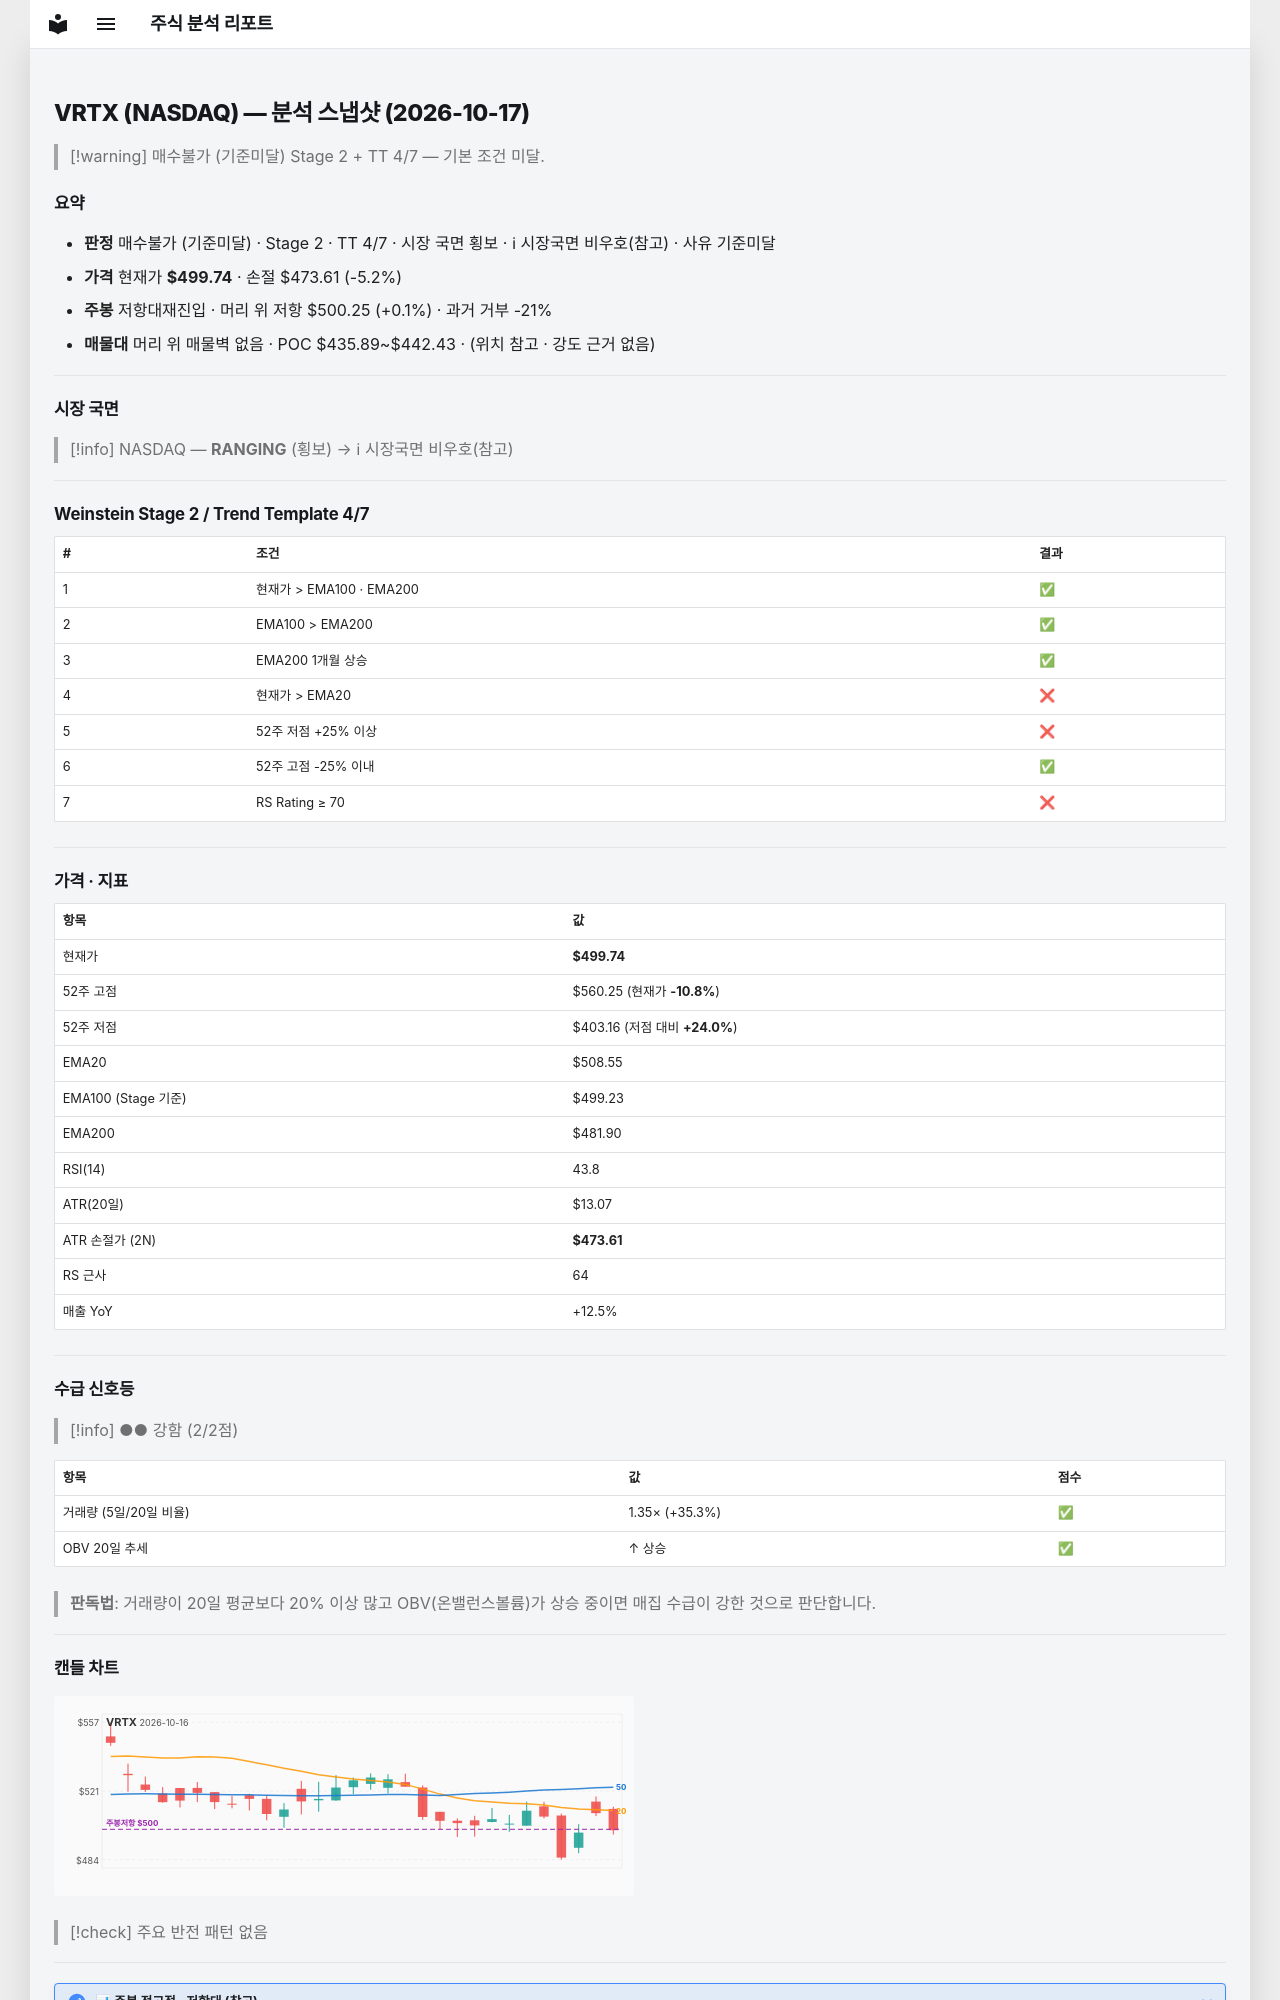

repository: soloandco/stock-reports · page: snapshots/VRTX-2026-10-17/index.html · generator: mkdocs

---
type: analysis-snapshot
title: VRTX 분석 스냅샷
ticker: VRTX
market: NASDAQ
created: 2026-10-17
updated: 2026-10-17
bar-date: 2026-10-16
verdict: 매수불가
verdict-reason: 기준미달
real-rr: 0.02
sma50-gap-pct: -1.7
weekly-position: 저항대재진입
weekly-overhead-price: 500.25
weekly-overhead-pct: 0.1
stage: 2
trend-template-score: 4
tt-max: 7
ma-set: ema-20-100-200
price: 499.739990234375
stop-price: 473.6052985684872
market-regime: RANGING
supply-demand-score: 2/2
supply-demand-label: 강함
status: tracking
tags:
  - stock-agent
  - watchlist
  - VRTX
  - analysis
related:
  - "[[analysis-template]]"
---

# VRTX (NASDAQ) — 분석 스냅샷 (2026-10-17)

> [!warning] 매수불가 (기준미달)
> Stage 2 + TT 4/7 — 기본 조건 미달.

## 요약

- **판정** 매수불가 (기준미달) · Stage 2 · TT 4/7 · 시장 국면 횡보 · ℹ 시장국면 비우호(참고) · 사유 기준미달
- **가격** 현재가 **$499.74** · 손절 $473.61 (-5.2%)
- **주봉** 저항대재진입 · 머리 위 저항 $500.25 (+0.1%) · 과거 거부 -21%
- **매물대** 머리 위 매물벽 없음 · POC $435.89~$442.43 · (위치 참고 · 강도 근거 없음)

---

## 시장 국면

> [!info] NASDAQ — **RANGING** (횡보) → ℹ 시장국면 비우호(참고)

---

## Weinstein Stage 2 / Trend Template 4/7

| # | 조건 | 결과 |
|---|------|------|
| 1 | 현재가 > EMA100 · EMA200 | ✅ |
| 2 | EMA100 > EMA200 | ✅ |
| 3 | EMA200 1개월 상승 | ✅ |
| 4 | 현재가 > EMA20 | ❌ |
| 5 | 52주 저점 +25% 이상 | ❌ |
| 6 | 52주 고점 -25% 이내 | ✅ |
| 7 | RS Rating ≥ 70 | ❌ |

---

## 가격 · 지표

| 항목 | 값 |
|------|---|
| 현재가 | **$499.74** |
| 52주 고점 | $560.25 (현재가 **-10.8%**) |
| 52주 저점 | $403.16 (저점 대비 **+24.0%**) |
| EMA20 | $508.55 |
| EMA100 (Stage 기준) | $499.23 |
| EMA200 | $481.90 |
| RSI(14) | 43.8 |
| ATR(20일) | $13.07 |
| ATR 손절가 (2N) | **$473.61** |
| RS 근사 | 64 |
| 매출 YoY | +12.5% |

---
## 수급 신호등

> [!info] ●● 강함 (2/2점)

| 항목 | 값 | 점수 |
|------|------|------|
| 거래량 (5일/20일 비율) | 1.35× (+35.3%) | ✅ |
| OBV 20일 추세 | ↑ 상승 | ✅ |

> **판독법**: 거래량이 20일 평균보다 20% 이상 많고 OBV(온밸런스볼륨)가 상승 중이면 매집 수급이 강한 것으로 판단합니다.

---
